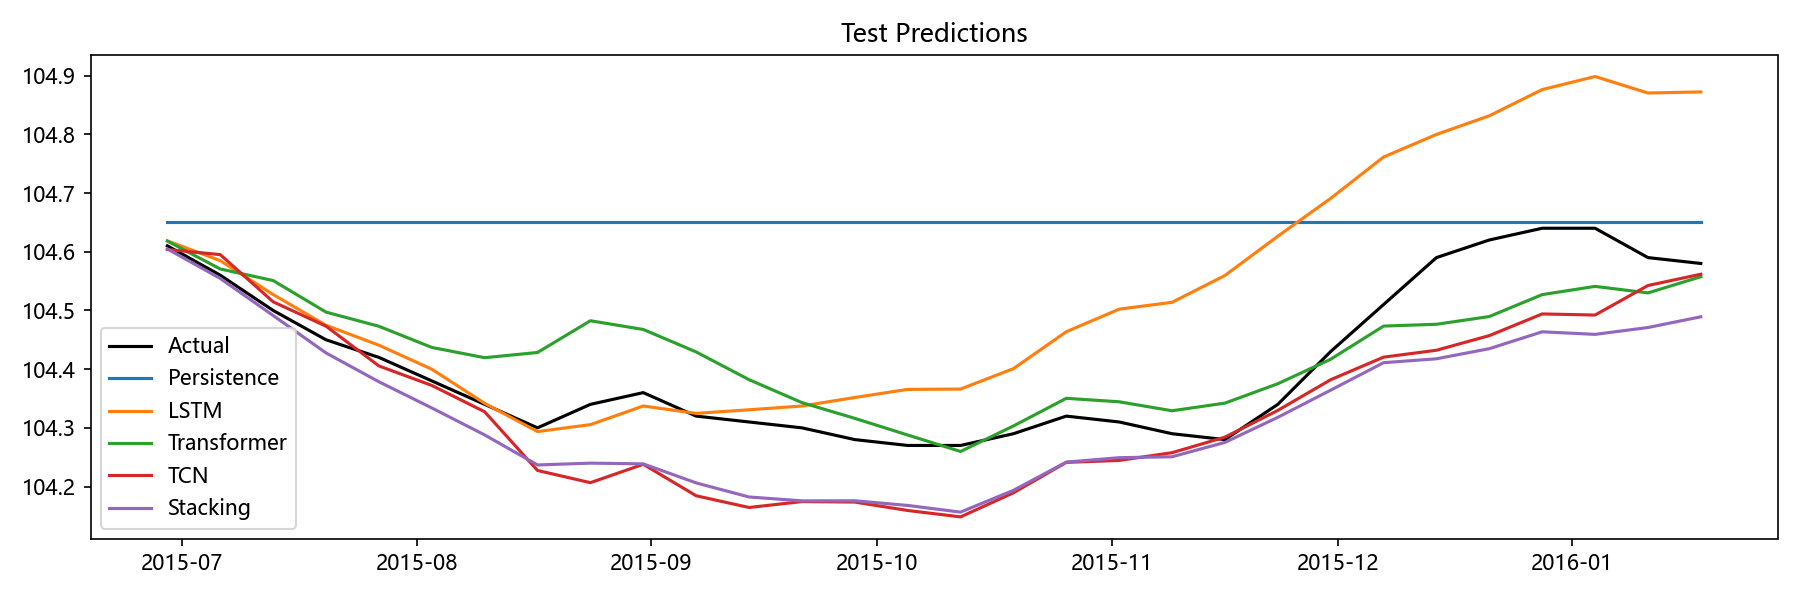

Data behind this chart, as committed beside it:
Date, Actual, Persistence, LSTM, Transformer, TCN, Stacking, Aquifer
2015-06-29, 104.6, 104.7, 104.6, 104.6, 104.6, 104.6, 孔隙水3
2015-07-06, 104.6, 104.7, 104.6, 104.6, 104.6, 104.6, 孔隙水3
2015-07-13, 104.5, 104.7, 104.5, 104.6, 104.5, 104.5, 孔隙水3
2015-07-20, 104.5, 104.7, 104.5, 104.5, 104.5, 104.4, 孔隙水3
2015-07-27, 104.4, 104.7, 104.4, 104.5, 104.4, 104.4, 孔隙水3
2015-08-03, 104.4, 104.7, 104.4, 104.4, 104.4, 104.3, 孔隙水3
2015-08-10, 104.3, 104.7, 104.3, 104.4, 104.3, 104.3, 孔隙水3
2015-08-17, 104.3, 104.7, 104.3, 104.4, 104.2, 104.2, 孔隙水3
2015-08-24, 104.3, 104.7, 104.3, 104.5, 104.2, 104.2, 孔隙水3
2015-08-31, 104.4, 104.7, 104.3, 104.5, 104.2, 104.2, 孔隙水3
2015-09-07, 104.3, 104.7, 104.3, 104.4, 104.2, 104.2, 孔隙水3
2015-09-14, 104.3, 104.7, 104.3, 104.4, 104.2, 104.2, 孔隙水3
2015-09-21, 104.3, 104.7, 104.3, 104.3, 104.2, 104.2, 孔隙水3
2015-09-28, 104.3, 104.7, 104.4, 104.3, 104.2, 104.2, 孔隙水3
2015-10-05, 104.3, 104.7, 104.4, 104.3, 104.2, 104.2, 孔隙水3
2015-10-12, 104.3, 104.7, 104.4, 104.3, 104.1, 104.2, 孔隙水3
2015-10-19, 104.3, 104.7, 104.4, 104.3, 104.2, 104.2, 孔隙水3
2015-10-26, 104.3, 104.7, 104.5, 104.4, 104.2, 104.2, 孔隙水3
2015-11-02, 104.3, 104.7, 104.5, 104.3, 104.2, 104.2, 孔隙水3
2015-11-09, 104.3, 104.7, 104.5, 104.3, 104.3, 104.3, 孔隙水3
2015-11-16, 104.3, 104.7, 104.6, 104.3, 104.3, 104.3, 孔隙水3
2015-11-23, 104.3, 104.7, 104.6, 104.4, 104.3, 104.3, 孔隙水3
2015-11-30, 104.4, 104.7, 104.7, 104.4, 104.4, 104.4, 孔隙水3
2015-12-07, 104.5, 104.7, 104.8, 104.5, 104.4, 104.4, 孔隙水3
2015-12-14, 104.6, 104.7, 104.8, 104.5, 104.4, 104.4, 孔隙水3
2015-12-21, 104.6, 104.7, 104.8, 104.5, 104.5, 104.4, 孔隙水3
2015-12-28, 104.6, 104.7, 104.9, 104.5, 104.5, 104.5, 孔隙水3
2016-01-04, 104.6, 104.7, 104.9, 104.5, 104.5, 104.5, 孔隙水3
2016-01-11, 104.6, 104.7, 104.9, 104.5, 104.5, 104.5, 孔隙水3
2016-01-18, 104.6, 104.7, 104.9, 104.6, 104.6, 104.5, 孔隙水3
